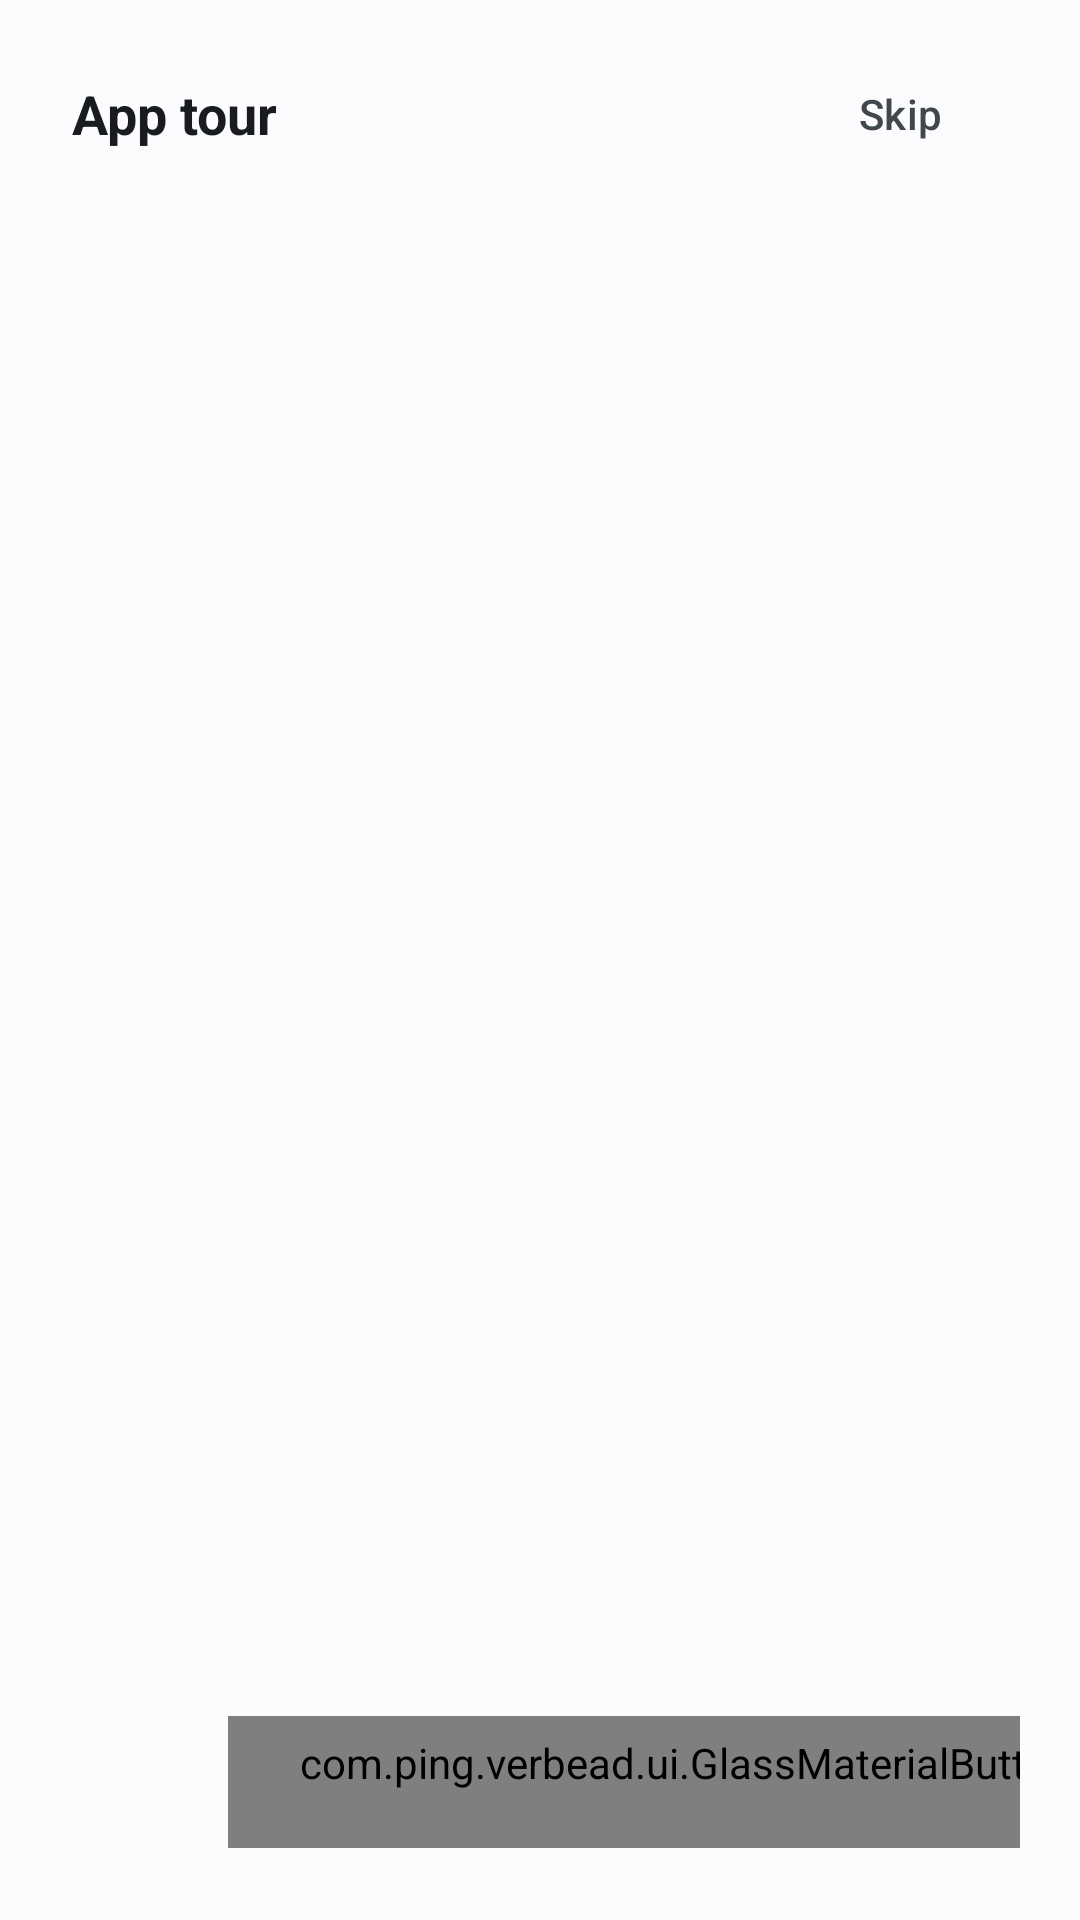

The Android layout XML behind this screen, and the referenced resources:
<!-- AndroidManifest.xml: application theme Theme.Verbead -->
<!-- res/layout/activity_onboarding.xml -->
<?xml version="1.0" encoding="utf-8"?>
<LinearLayout xmlns:android="http://schemas.android.com/apk/res/android"
    xmlns:app="http://schemas.android.com/apk/res-auto"
    android:layout_width="match_parent"
    android:layout_height="match_parent"
    android:orientation="vertical">

    
    <LinearLayout
        android:layout_width="match_parent"
        android:layout_height="wrap_content"
        android:gravity="center_vertical"
        android:orientation="horizontal"
        android:paddingStart="24dp"
        android:paddingTop="16dp"
        android:paddingEnd="16dp"
        android:paddingBottom="8dp">

        <TextView
            android:layout_width="0dp"
            android:layout_height="wrap_content"
            android:layout_weight="1"
            android:text="@string/onboarding_tour_title"
            android:textColor="@color/text_primary"
            android:textSize="18sp"
            android:textStyle="bold" />

        <com.google.android.material.button.MaterialButton
            android:id="@+id/btn_onboarding_skip"
            style="@style/Verbead.Button.Text"
            android:layout_width="wrap_content"
            android:layout_height="wrap_content"
            android:text="@string/onboarding_skip"
            android:textColor="@color/text_secondary" />
    </LinearLayout>

    
    <androidx.viewpager2.widget.ViewPager2
        android:id="@+id/vp_onboarding"
        android:layout_width="match_parent"
        android:layout_height="0dp"
        android:layout_weight="1" />

    
    <LinearLayout
        android:layout_width="match_parent"
        android:layout_height="wrap_content"
        android:gravity="center_vertical"
        android:orientation="horizontal"
        android:paddingStart="20dp"
        android:paddingTop="12dp"
        android:paddingEnd="20dp"
        android:paddingBottom="24dp">

        <com.google.android.material.button.MaterialButton
            android:id="@+id/btn_onboarding_prev"
            style="@style/Verbead.Button.Text"
            android:layout_width="wrap_content"
            android:layout_height="wrap_content"
            android:minWidth="0dp"
            android:paddingHorizontal="12dp"
            android:text="@string/onboarding_prev"
            android:textColor="@color/text_secondary"
            android:visibility="invisible" />

        
        <LinearLayout
            android:id="@+id/layout_onboarding_dots"
            android:layout_width="0dp"
            android:layout_height="wrap_content"
            android:layout_weight="1"
            android:gravity="center"
            android:orientation="horizontal">

            <View
                android:id="@+id/dot_0"
                android:layout_width="20dp"
                android:layout_height="6dp"
                android:layout_marginHorizontal="3dp"
                android:background="@drawable/bg_indicator_dot_active" />

            <View
                android:id="@+id/dot_1"
                android:layout_width="6dp"
                android:layout_height="6dp"
                android:layout_marginHorizontal="3dp"
                android:background="@drawable/bg_indicator_dot_inactive" />

            <View
                android:id="@+id/dot_2"
                android:layout_width="6dp"
                android:layout_height="6dp"
                android:layout_marginHorizontal="3dp"
                android:background="@drawable/bg_indicator_dot_inactive" />

            <View
                android:id="@+id/dot_3"
                android:layout_width="6dp"
                android:layout_height="6dp"
                android:layout_marginHorizontal="3dp"
                android:background="@drawable/bg_indicator_dot_inactive" />

            <View
                android:id="@+id/dot_4"
                android:layout_width="6dp"
                android:layout_height="6dp"
                android:layout_marginHorizontal="3dp"
                android:background="@drawable/bg_indicator_dot_inactive" />
        </LinearLayout>

        <com.ping.verbead.ui.GlassMaterialButton
            android:id="@+id/btn_onboarding_next"
            style="@style/Verbead.Button"
            android:layout_width="wrap_content"
            android:layout_height="wrap_content"
            android:minWidth="96dp"
            android:text="@string/onboarding_next" />
    </LinearLayout>

</LinearLayout>
<!-- resources referenced by this layout -->
<resources>
  <color name="text_primary">#0F172A</color>
  <color name="text_secondary">#475569</color>
  <!-- drawable bg_indicator_dot_active (drawable) -->
  <?xml version="1.0" encoding="utf-8"?>
  <shape xmlns:android="http://schemas.android.com/apk/res/android"
      android:shape="rectangle">
      <solid android:color="@color/md_theme_light_primary" />
      <corners android:radius="3dp" />
      <size
          android:width="20dp"
          android:height="6dp" />
  </shape>
  <!-- drawable bg_indicator_dot_inactive (drawable) -->
  <?xml version="1.0" encoding="utf-8"?>
  <shape xmlns:android="http://schemas.android.com/apk/res/android"
      android:shape="oval">
      <solid android:color="@color/dot_inactive" />
      <size
          android:width="6dp"
          android:height="6dp" />
  </shape>
  <string name="onboarding_next">Next</string>
  <string name="onboarding_prev">Back</string>
  <string name="onboarding_skip">Skip</string>
  <string name="onboarding_tour_title">App tour</string>
  <style name="Verbead.Button" parent="Widget.Material3.Button">
          <item name="android:insetTop">0dp</item>
          <item name="android:insetBottom">0dp</item>
          <item name="android:minHeight">44dp</item>
          <item name="android:textSize">14sp</item>
          <item name="cornerRadius">22dp</item>
      </style>
  <style name="Verbead.Button.Text" parent="Widget.Material3.Button.TextButton">
          <item name="android:insetTop">0dp</item>
          <item name="android:insetBottom">0dp</item>
          <item name="android:minHeight">44dp</item>
          <item name="android:textSize">14sp</item>
      </style>
  <color name="md_theme_light_primary">#0284C7</color>
  <color name="md_theme_light_onPrimary">#FFFFFF</color>
  <color name="md_theme_light_primaryContainer">#E0F2FE</color>
  <color name="md_theme_light_onPrimaryContainer">#0369A1</color>
  <color name="md_theme_light_secondary">#475569</color>
  <color name="md_theme_light_onSecondary">#FFFFFF</color>
  <color name="md_theme_light_surface">#F8FAFC</color>
  <color name="md_theme_light_onSurface">#0F172A</color>
  <color name="md_theme_light_surfaceVariant">#F1F5F9</color>
  <color name="md_theme_light_onSurfaceVariant">#64748B</color>
  <color name="md_theme_light_outlineVariant">#E2E8F0</color>
  <color name="background">#F8FAFC</color>
  <style name="Verbead.WindowAnim" parent="@android:style/Animation.Activity">
          <item name="android:activityOpenEnterAnimation">@anim/page_enter</item>
          <item name="android:activityOpenExitAnimation">@anim/page_behind</item>
          <item name="android:activityCloseEnterAnimation">@anim/page_restore</item>
          <item name="android:activityCloseExitAnimation">@anim/page_exit</item>
      </style>
  <style name="ThemeOverlay.Verbead.Dialog" parent="ThemeOverlay.Material3.MaterialAlertDialog">
          <item name="dialogCornerRadius">28dp</item>
      </style>
</resources>
